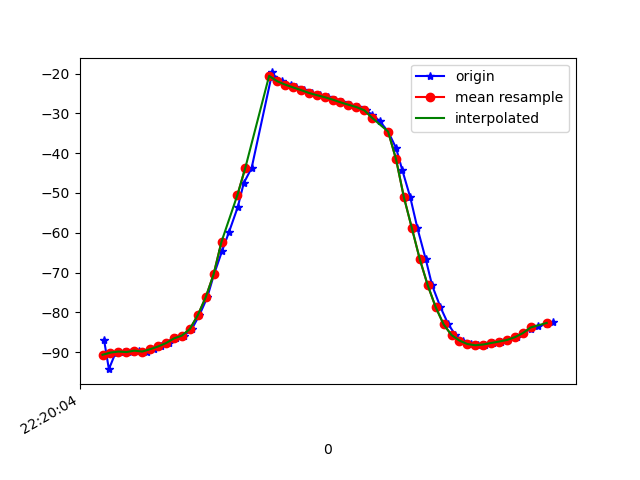

The data file committed next to this chart (first rows):
1617747605004, 443241632127705, -87.01508, 20.488192, -22.460312
1617747605016, 443241651358475, -94.26, 23.35, -20.62
1617747605033, 443241670589245, -90.09, 20.19, -23.15
1617747605054, 443241689820015, -89.83, 19.89, -22.8
1617747605072, 443241709050785, -89.96, 20.33, -23.87
1617747605092, 443241728281555, -89.61, 19.81, -23.82
1617747605111, 443241747512325, -89.83, 19.82, -23.69
1617747605129, 443241766743095, -89.25, 20.04, -24.47
1617747605148, 443241785973865, -88.56, 21.27, -24.74
1617747605167, 443241805204635, -87.71, 23.73, -25.91
1617747605186, 443241824435405, -86.54, 25.94, -27.54
1617747605206, 443241843666175, -85.83, 28.67, -29.08
1617747605225, 443241862896945, -84.19, 32.68, -32.48
1617747605244, 443241882127715, -80.73, 37.59, -37.18
1617747605264, 443241901358485, -76.24, 43.28, -43.3
1617747605281, 443241920589255, -70.45, 48.54, -53.17
1617747605301, 443241939820025, -64.69, 51.19, -61.63
1617747605319, 443241959050795, -59.77, 53.24, -70.1
1617747605341, 443241978281565, -53.52, 54.65, -81.05
1617747605356, 443241997512335, -47.54, 54.8, -91.14
1617747605376, 443242016743105, -43.68, 54.69, -99.49
1617747605428, 443242035973875, -19.72, 53.78, -107.1
1617747605430, 443242055204645, -20.8, 54.62, -108.8
1617747605436, 443242074435415, -21.25, 54.77, -112.4
1617747605453, 443242093666185, -21.91, 54.94, -115.3
1617747605475, 443242112896955, -22.76, 55.31, -117.2
1617747605489, 443242132127725, -23.46, 55.73, -118.6
1617747605509, 443242151358495, -24.14, 56.14, -119.6
1617747605528, 443242170589265, -24.85, 56.5, -119.8
1617747605548, 443242189820035, -25.42, 56.86, -119.4
1617747605569, 443242209050805, -25.93, 57.29, -118.7
1617747605585, 443242228281575, -26.54, 57.8, -117.7
1617747605603, 443242247512345, -27.22, 58.35, -116.5
1617747605624, 443242266743115, -27.84, 58.9, -114.9
1617747605643, 443242285973885, -28.41, 59.46, -113.1
1617747605664, 443242305204655, -29.23, 60.14, -111.2
1617747605680, 443242324435425, -30.35, 60.9, -108.8
1617747605699, 443242343666195, -31.95, 61.66, -105.7
1617747605720, 443242362896965, -34.57, 62.41, -101.5
1617747605740, 443242382127735, -38.67, 63.16, -95.72
1617747605756, 443242401358505, -44.31, 63.67, -88.39
1617747605776, 443242420589275, -51.11, 59.62, -74.77
1617747605794, 443242439820045, -58.85, 62.09, -69.73
1617747605815, 443242459050815, -66.65, 60.99, -60.83
1617747605831, 443242478281585, -73.19, 58.39, -52.37
1617747605852, 443242497512355, -78.67, 54.94, -44.88
1617747605872, 443242516743125, -83, 50.91, -38.61
1617747605890, 443242535973895, -85.69, 46.76, -33.95
1617747605908, 443242555204665, -87.08, 42.77, -30.72
1617747605928, 443242574435435, -87.95, 38.92, -27.96
1617747605947, 443242593666205, -88.25, 35.22, -25.75
1617747605965, 443242612896975, -88.06, 31.93, -24.19
1617747605985, 443242632127745, -87.68, 29.08, -23.1
1617747606004, 443242651358515, -87.32, 26.47, -22.22
1617747606023, 443242670589285, -86.92, 24.16, -21.47
1617747606044, 443242689820055, -86.21, 22.55, -21.05
1617747606061, 443242709050825, -85.2, 21.95, -21.04
1617747606080, 443242728281595, -84.15, 22.04, -21.29
1617747606099, 443242747512365, -83.38, 22.1, -21.48
1617747606120, 443242766743135, -82.86, 21.74, -21.58
1617747606137, 443242785973905, -82.43, 21.16, -21.69
